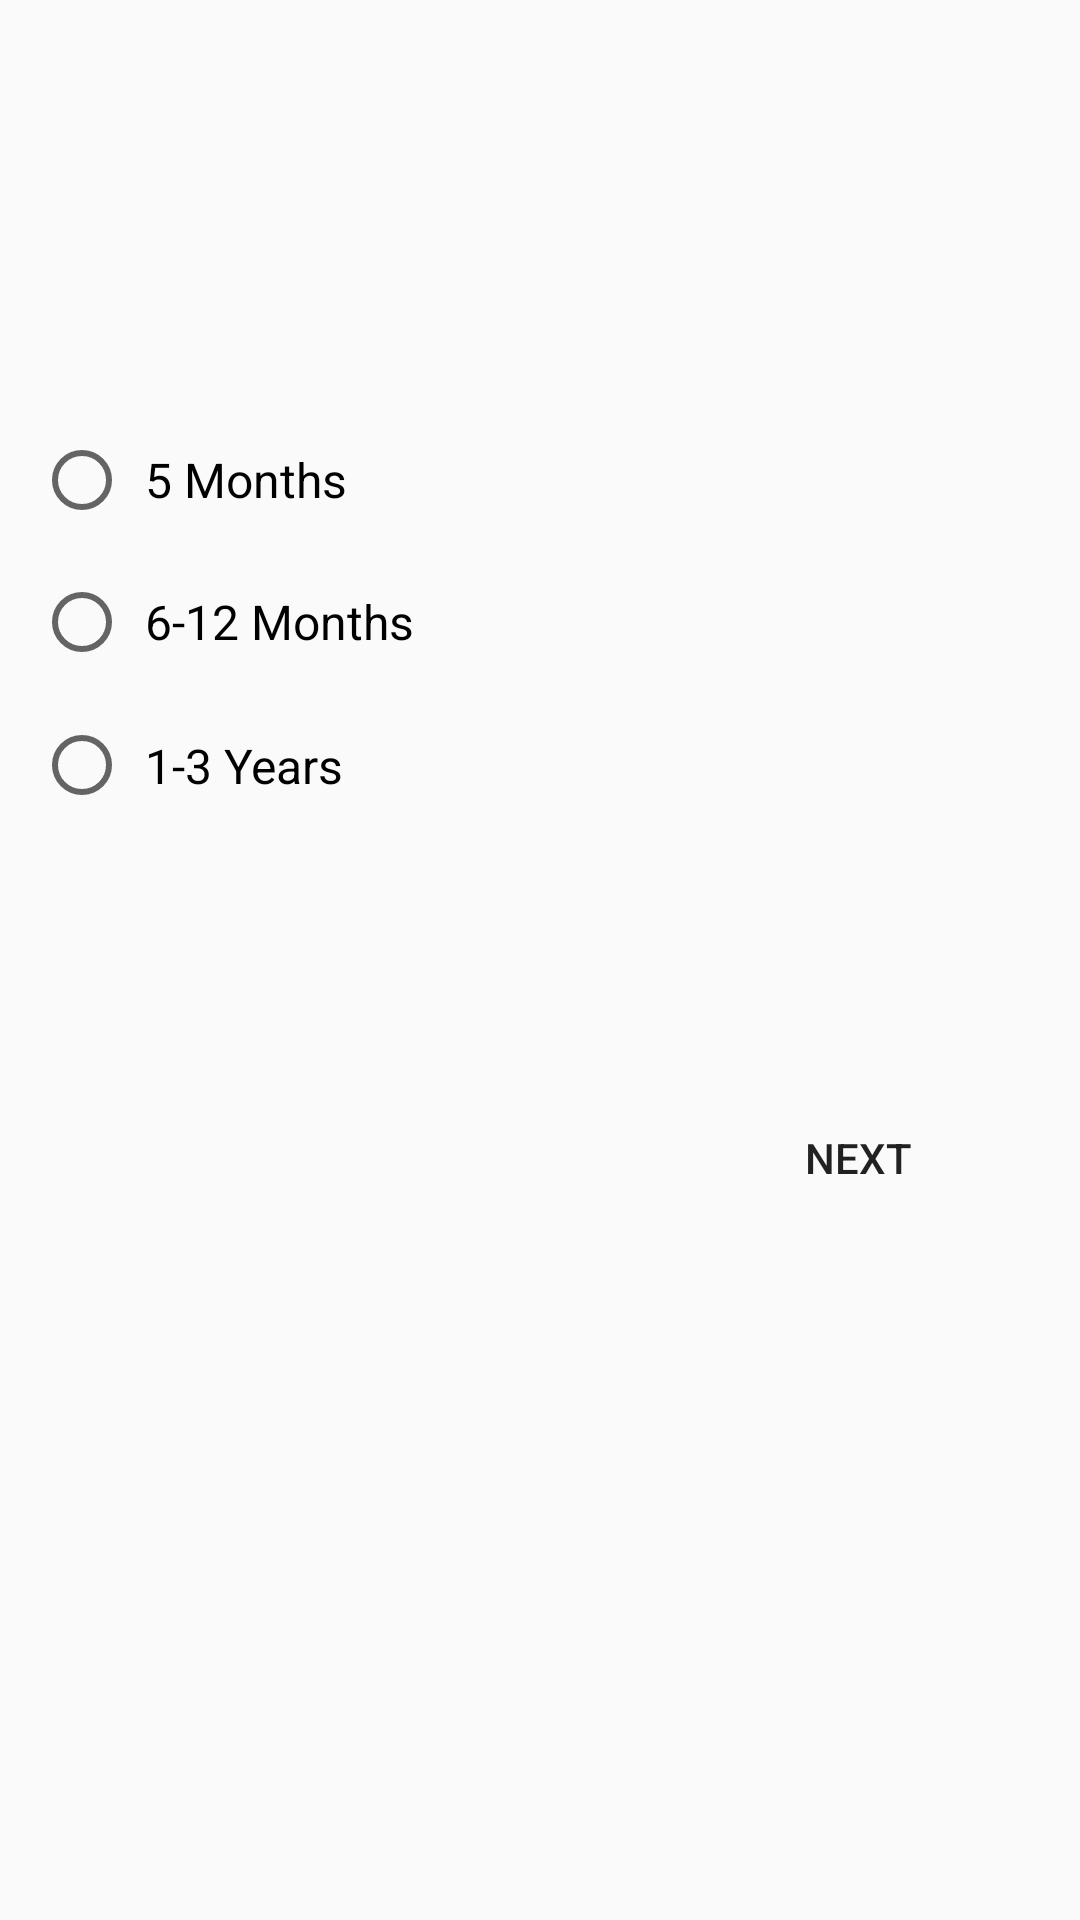

Android layout source for this screen:
<!-- AndroidManifest.xml: application theme AppTheme -->
<!-- res/layout/activity_baby.xml -->
<?xml version="1.0" encoding="utf-8"?>
<android.support.constraint.ConstraintLayout xmlns:android="http://schemas.android.com/apk/res/android"
    xmlns:app="http://schemas.android.com/apk/res-auto"
    xmlns:tools="http://schemas.android.com/tools"
    android:layout_width="match_parent"
    android:layout_height="match_parent"
    tools:context="com.example.bakibillah.projecthealthcare.BabyActivity">

    <RadioGroup
        android:id="@+id/radioGroupBaby"
        android:layout_width="366dp"
        android:layout_height="158dp"
        android:layout_marginBottom="8dp"
        android:layout_marginLeft="8dp"
        android:layout_marginRight="8dp"
        android:layout_marginTop="8dp"
        android:padding="14dp"
        app:layout_constraintBottom_toBottomOf="parent"
        app:layout_constraintLeft_toLeftOf="parent"
        app:layout_constraintRight_toRightOf="parent"
        app:layout_constraintTop_toTopOf="parent"
        app:layout_constraintVertical_bias="0.259">

        <RadioButton
            android:id="@+id/radioFivemonth"
            android:layout_width="match_parent"
            android:layout_height="wrap_content"
            android:layout_weight="1"
            android:paddingLeft="5dp"
            android:textSize="16dp"
            android:text="5 Months" />

        <Space
            android:layout_width="wrap_content"
            android:layout_height="10dp"
            android:layout_weight="1" />

        <RadioButton
            android:id="@+id/radioSixMonth"
            android:layout_width="match_parent"
            android:layout_height="wrap_content"
            android:paddingLeft="5dp"
            android:textSize="16dp"
            android:layout_weight="1"
            android:text="6-12 Months" />

        <Space
            android:layout_width="wrap_content"
            android:layout_height="10dp"
            android:layout_weight="1" />

        <RadioButton
            android:id="@+id/radioOneYear"
            android:layout_width="match_parent"
            android:layout_height="wrap_content"
            android:paddingLeft="5dp"
            android:textSize="16dp"
            android:layout_weight="1"
            android:text="1-3 Years" />

    </RadioGroup>

    <Button
        android:id="@+id/buttonNext"
        android:layout_width="wrap_content"
        android:layout_height="wrap_content"
        android:text="@string/button_next_food_plan"
        android:background="@drawable/button_bg"
        android:layout_marginRight="8dp"
        app:layout_constraintRight_toRightOf="parent"
        android:layout_marginLeft="8dp"
        app:layout_constraintLeft_toLeftOf="parent"
        app:layout_constraintBottom_toBottomOf="parent"
        android:layout_marginBottom="230dp"
        android:layout_marginTop="8dp"
        app:layout_constraintTop_toBottomOf="@+id/radioGroupBaby"
        app:layout_constraintHorizontal_bias="0.914"
        app:layout_constraintVertical_bias="1.0" />

</android.support.constraint.ConstraintLayout>
<!-- resources referenced by this layout -->
<resources>
  <string name="button_next_food_plan">Next</string>
  <style name="AppTheme" parent="Theme.AppCompat.Light.NoActionBar">
          
          <item name="colorPrimary">@color/colorPrimary</item>
          <item name="colorPrimaryDark">@color/colorPrimaryDark</item>
          <item name="colorAccent">@color/colorAccent</item>
      </style>
  <color name="colorPrimary">#81c784</color>
  <color name="colorPrimaryDark">#519657</color>
  <color name="colorAccent">#9C27B0</color>
</resources>
